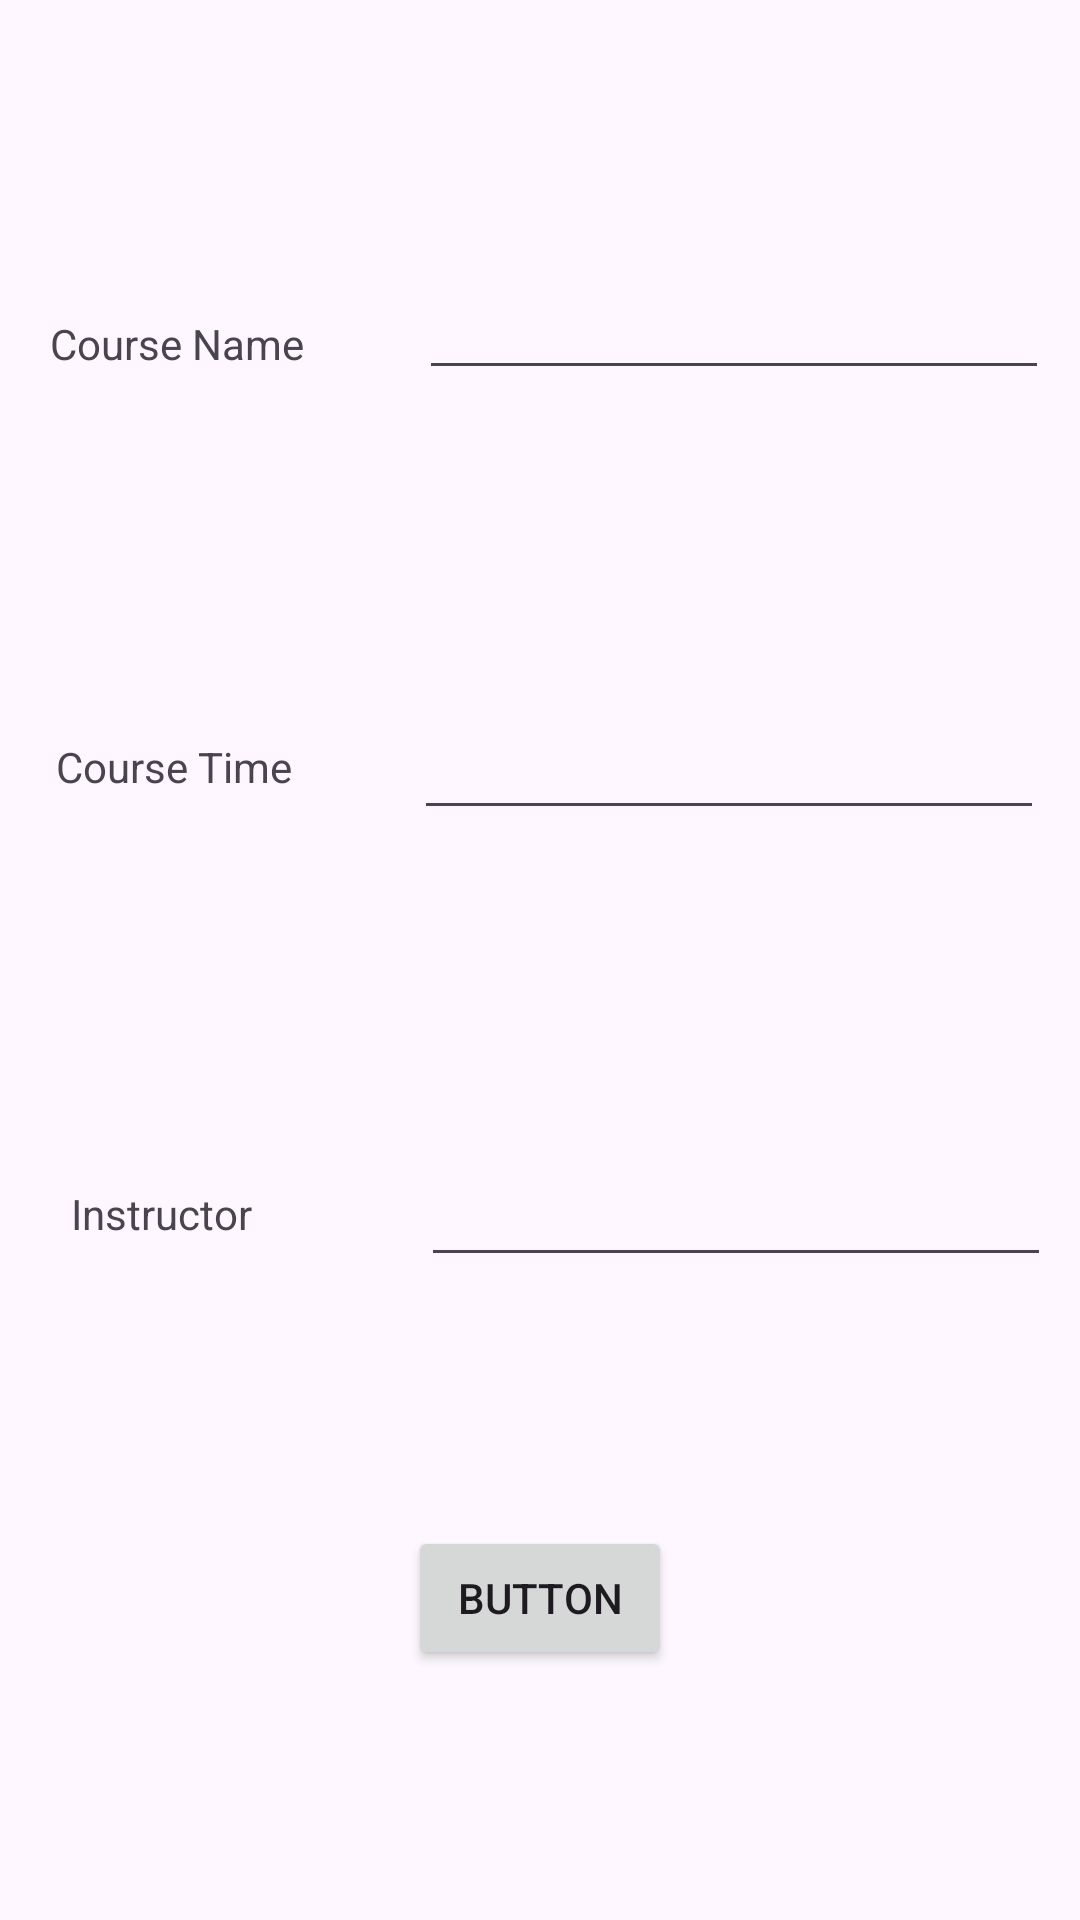

Reconstruct the res/layout file that produces this screen, plus the resources it refers to.
<!-- AndroidManifest.xml: application theme Theme.MyCollegeApp -->
<!-- res/layout/activity_schedule_intent.xml -->
<?xml version="1.0" encoding="utf-8"?>
<androidx.constraintlayout.widget.ConstraintLayout xmlns:android="http://schemas.android.com/apk/res/android"
    xmlns:app="http://schemas.android.com/apk/res-auto"
    xmlns:tools="http://schemas.android.com/tools"
    android:layout_width="match_parent"
    android:layout_height="match_parent"
    tools:context=".ScheduleIntent">

    <EditText
        android:id="@+id/courseNameInputId"
        android:layout_width="wrap_content"
        android:layout_height="wrap_content"
        android:ems="10"
        android:inputType="textMultiLine"
        app:layout_constraintBottom_toBottomOf="parent"
        app:layout_constraintEnd_toEndOf="parent"
        app:layout_constraintHorizontal_bias="0.93"
        app:layout_constraintStart_toStartOf="parent"
        app:layout_constraintTop_toTopOf="parent"
        app:layout_constraintVertical_bias="0.148" />

    <EditText
        android:id="@+id/courseTimeInputId"
        android:layout_width="wrap_content"
        android:layout_height="wrap_content"
        android:ems="10"
        android:inputType="textMultiLine"
        app:layout_constraintBottom_toBottomOf="parent"
        app:layout_constraintEnd_toEndOf="parent"
        app:layout_constraintHorizontal_bias="0.92"
        app:layout_constraintStart_toStartOf="parent"
        app:layout_constraintTop_toTopOf="parent"
        app:layout_constraintVertical_bias="0.393" />

    <EditText
        android:id="@+id/instructorInputId"
        android:layout_width="wrap_content"
        android:layout_height="wrap_content"
        android:ems="10"
        android:inputType="textMultiLine"
        app:layout_constraintBottom_toBottomOf="parent"
        app:layout_constraintEnd_toEndOf="parent"
        app:layout_constraintHorizontal_bias="0.935"
        app:layout_constraintStart_toStartOf="parent"
        app:layout_constraintTop_toTopOf="parent"
        app:layout_constraintVertical_bias="0.642" />

    <TextView
        android:id="@+id/titleTextId"
        android:layout_width="wrap_content"
        android:layout_height="wrap_content"
        android:text="Course Name"
        app:layout_constraintBottom_toBottomOf="parent"
        app:layout_constraintEnd_toStartOf="@+id/courseNameInputId"
        app:layout_constraintHorizontal_bias="0.305"
        app:layout_constraintStart_toStartOf="parent"
        app:layout_constraintTop_toTopOf="parent"
        app:layout_constraintVertical_bias="0.169" />

    <TextView
        android:id="@+id/dueDateTextId"
        android:layout_width="wrap_content"
        android:layout_height="wrap_content"
        android:text="Course Time"
        app:layout_constraintBottom_toBottomOf="parent"
        app:layout_constraintEnd_toStartOf="@+id/courseTimeInputId"
        app:layout_constraintHorizontal_bias="0.312"
        app:layout_constraintStart_toStartOf="parent"
        app:layout_constraintTop_toTopOf="parent"
        app:layout_constraintVertical_bias="0.396" />

    <TextView
        android:id="@+id/classTextId"
        android:layout_width="wrap_content"
        android:layout_height="wrap_content"
        android:text="Instructor"
        app:layout_constraintBottom_toBottomOf="parent"
        app:layout_constraintEnd_toStartOf="@+id/instructorInputId"
        app:layout_constraintHorizontal_bias="0.297"
        app:layout_constraintStart_toStartOf="parent"
        app:layout_constraintTop_toTopOf="parent"
        app:layout_constraintVertical_bias="0.636" />

    <Button
        android:id="@+id/saveButtonId"
        android:layout_width="wrap_content"
        android:layout_height="wrap_content"
        android:text="Button"
        app:layout_constraintBottom_toBottomOf="parent"
        app:layout_constraintEnd_toEndOf="parent"
        app:layout_constraintStart_toStartOf="parent"
        app:layout_constraintTop_toTopOf="parent"
        app:layout_constraintVertical_bias="0.859"
        tools:text="Save" />

</androidx.constraintlayout.widget.ConstraintLayout>
<!-- resources referenced by this layout -->
<resources>
  <style name="Theme.MyCollegeApp" parent="Base.Theme.MyCollegeApp" />
  <style name="Base.Theme.MyCollegeApp" parent="Theme.Material3.DayNight.NoActionBar">
          
          
      </style>
</resources>
